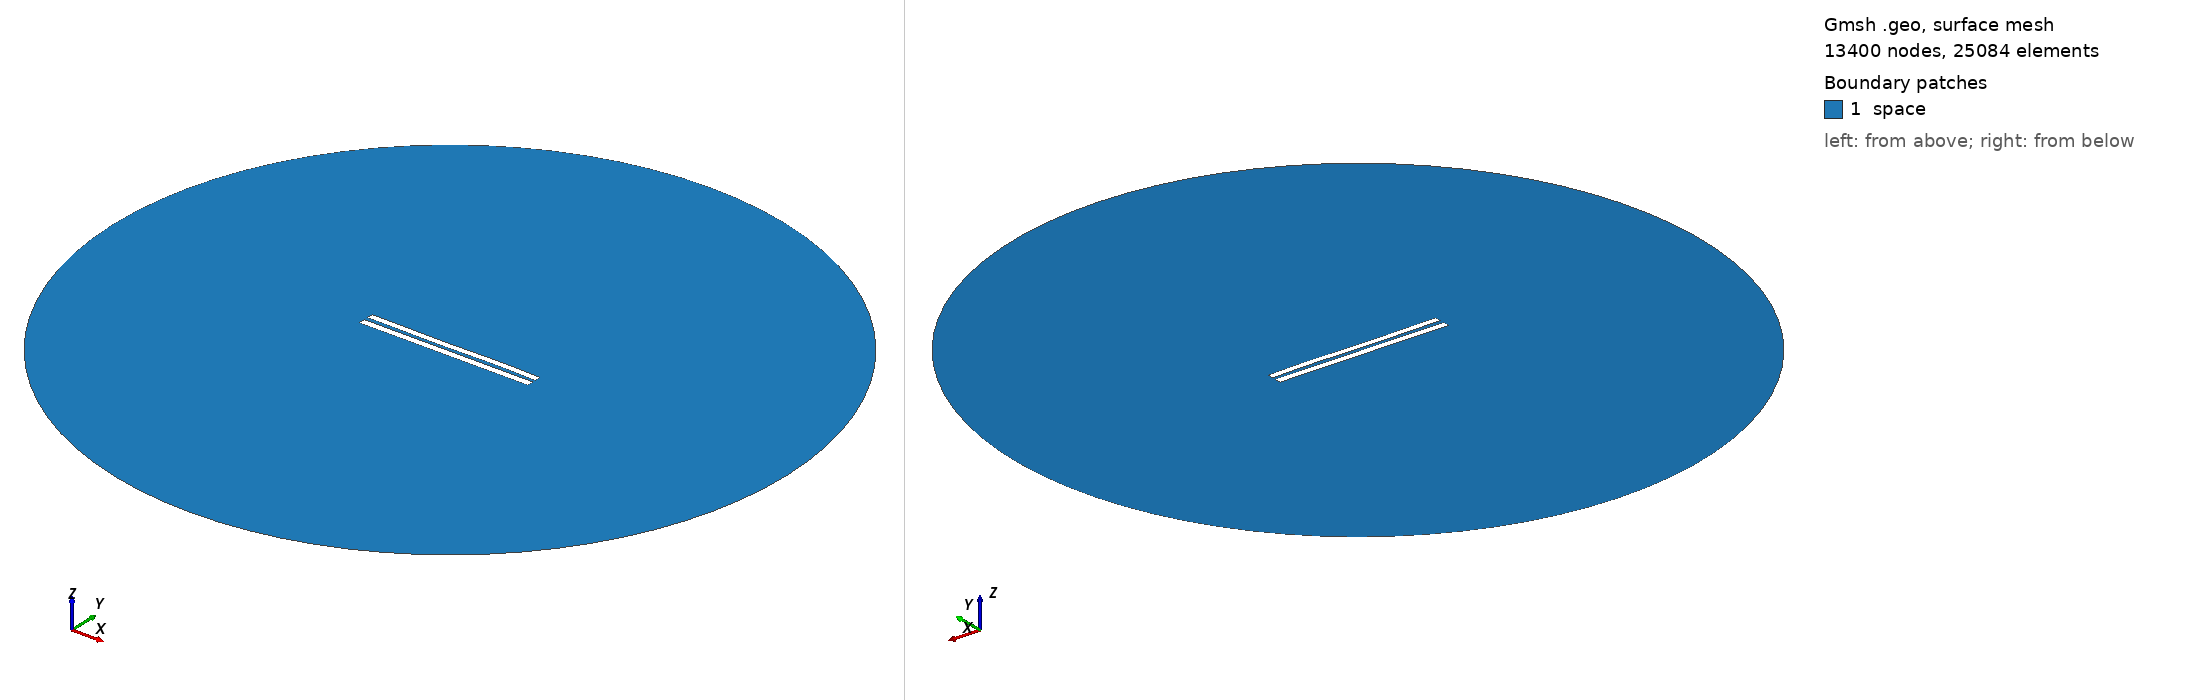

Gmsh geometry script, surface-meshed: 13400 nodes, 25084 surface elements. Boundary patches (legend numbers): 1 space. Left view from above one corner, right view from below the opposite corner. Legend entries are the model's physical surfaces. The drawing asked Gmsh for element sizes between 1% and 20% of the model's largest extent; the script's own settings can give other sizes.

=== 5654.geo (drawn) ===
//---------------------------------------
// Geometry kernel
//---------------------------------------

SetFactory("OpenCASCADE");



//---------------------------------------
// Parameters of the geometry
//---------------------------------------

// Overetch of the upper plate
overetch = 0.125;

// Distance between the plates
distance = 2.5;

// Discretization over the x axis (for the deformation)
nx = 50; 

// Length of the plate
L = 100 - overetch; 

// Number of modes
n = 4; 

// 1st mode coefficient
coeff(1) = -0.15;
beta(1) = 0.596864 * 3.1415926535 / L;

// 2nd mode coefficient
coeff(2) = -0.075;
beta(2) = 1.49418 * 3.1415926535 / L;

// 3rd mode coefficient
coeff(3) = -0.15;
beta(3) = 2.50025 * 3.1415926535 / L;

// 4th mode coefficient
coeff(4) = 0.07499999999999998;
beta(4) = 3.49999 * 3.1415926535 / L;



//---------------------------------------
// Upper plate (deformed rectangle)
//---------------------------------------

// Coordiantes of the upper plate
xmin = -50;
xmax = 50 - overetch;

// Height of the upper plate
yheight = 4 - 2 * overetch;

// Indexes of the points
UpperID[] = {};
LowerID[] = {};
LeftID[] = {};
RightID[] = {};

// Point index
p = 1;

// Horizontal edges
For i In {1:nx}
    x = xmin + (i-1)*(xmax - xmin)/(nx-1);

    y_bottom = distance / 2 + overetch;
    For j In {1:n}
        C = (Cosh(beta(j)*L) + Cos(beta(j)*L)) / (Sinh(beta(j)*L) + Sin(beta(j)*L));
        y_bottom  = y_bottom + coeff(j) * (Cosh(beta(j)*(x+50)) - Cos(beta(j)*(x+50)) - C * (Sinh(beta(j)*(x+50)) - Sin(beta(j)*(x+50))));
    EndFor

    y_top = y_bottom + yheight;

    Point(p) = {x, y_top, 0, 1.0};
    UpperID[i] = p;
    p = p + 1;

    Point(p) = {x, y_bottom, 0, 1.0};
    LowerID[i] = p;
    p = p + 1;
EndFor

// Create point lists
UpperPts[] = {}; LowerPts[] = {};
For i In {1:nx}
  UpperPts[] += {UpperID[i]};
  LowerPts[] += {LowerID[i]};
EndFor

// Build splines
Spline(1) = {UpperPts[]};
Spline(2) = {LowerPts[]};
Line(3) = {LowerPts[nx-1], UpperPts[nx-1]};
Line(4) = {LowerPts[0], UpperPts[0]};

// Build the plane surface
Curve Loop(1) = {2, 3, -1, -4};
Plane Surface(1) = {1};



//---------------------------------------
// Lower plate (rectangle)
//---------------------------------------

// Vertices
Point(1001) = {-50, -1, 0, 1.0};
Point(1002) = { 50, -1, 0, 1.0};
Point(1003) = { 50,  -5, 0, 1.0};
Point(1004) = {-50,  -5, 0, 1.0};

// Edges
Line(5) = {1001, 1002};
Line(6) = {1002, 1003};
Line(7) = {1003, 1004};
Line(8) = {1004, 1001};

// Plane surface
Line Loop(2) = {5, 6, 7, 8};
Plane Surface(2) = {2}; 



//---------------------------------------
// Outer (fictious) boundary
//---------------------------------------

// Points
Point(1005) = {0, 0, 0};       // Center
Point(1006) = {200, 0, 0};     // Start point
Point(1007) = {0, 200, 0};     // 90 degrees
Point(1008) = {-200, 0, 0};    // 180 degrees
Point(1009) = {0, -200, 0};    // 270 degrees

// Circle arcs (each needs start, center, end)
Circle(9) = {1006, 1005, 1007};
Circle(10) = {1007, 1005, 1008};
Circle(11) = {1008, 1005, 1009};
Circle(12) = {1009, 1005, 1006};

// Plane surface for the entire domain
Curve Loop(3) = {9, 10, 11, 12};
Surface(3) = {3};

// Subtract the plates from the whole domain to obtain the actual domain where we want to solve the equations
BooleanDifference{ Surface{3}; Delete; }{ Surface{1}; Surface{2}; Delete; }




//---------------------------------------
// Transfinite Lines/Curves
//---------------------------------------

// Set the number of points on the boundaries
r = 7;

// Plates
Transfinite Curve {1, 2} = 50*r Using Progression 1;
Transfinite Curve {3, 4} = 2*r Using Progression 1;
Transfinite Line {5, 7} = 50*r Using Progression 1;
Transfinite Line {6, 8} = 2*r Using Progression 1;

// Outer boundary
Transfinite Line {9, 10, 11, 12} = 20 Using Progression 1;



//---------------------------------------
// Physical groups
//---------------------------------------                

// Physical curves (boundaries)
Physical Line("force_segment", 10) = {2};
Physical Line("upper_plate", 11) = {1, 3, 4};
Physical Line("lower_plate", 12) = {5, 6, 7, 8};
Physical Line("boundary", 20) = {9, 10, 11, 12};

// Physical Surfaces
Physical Surface("space", 30) = {3};



//---------------------------------------
// 6. Generate the Mesh
//---------------------------------------

// 2D mesh generation
Mesh 2;
